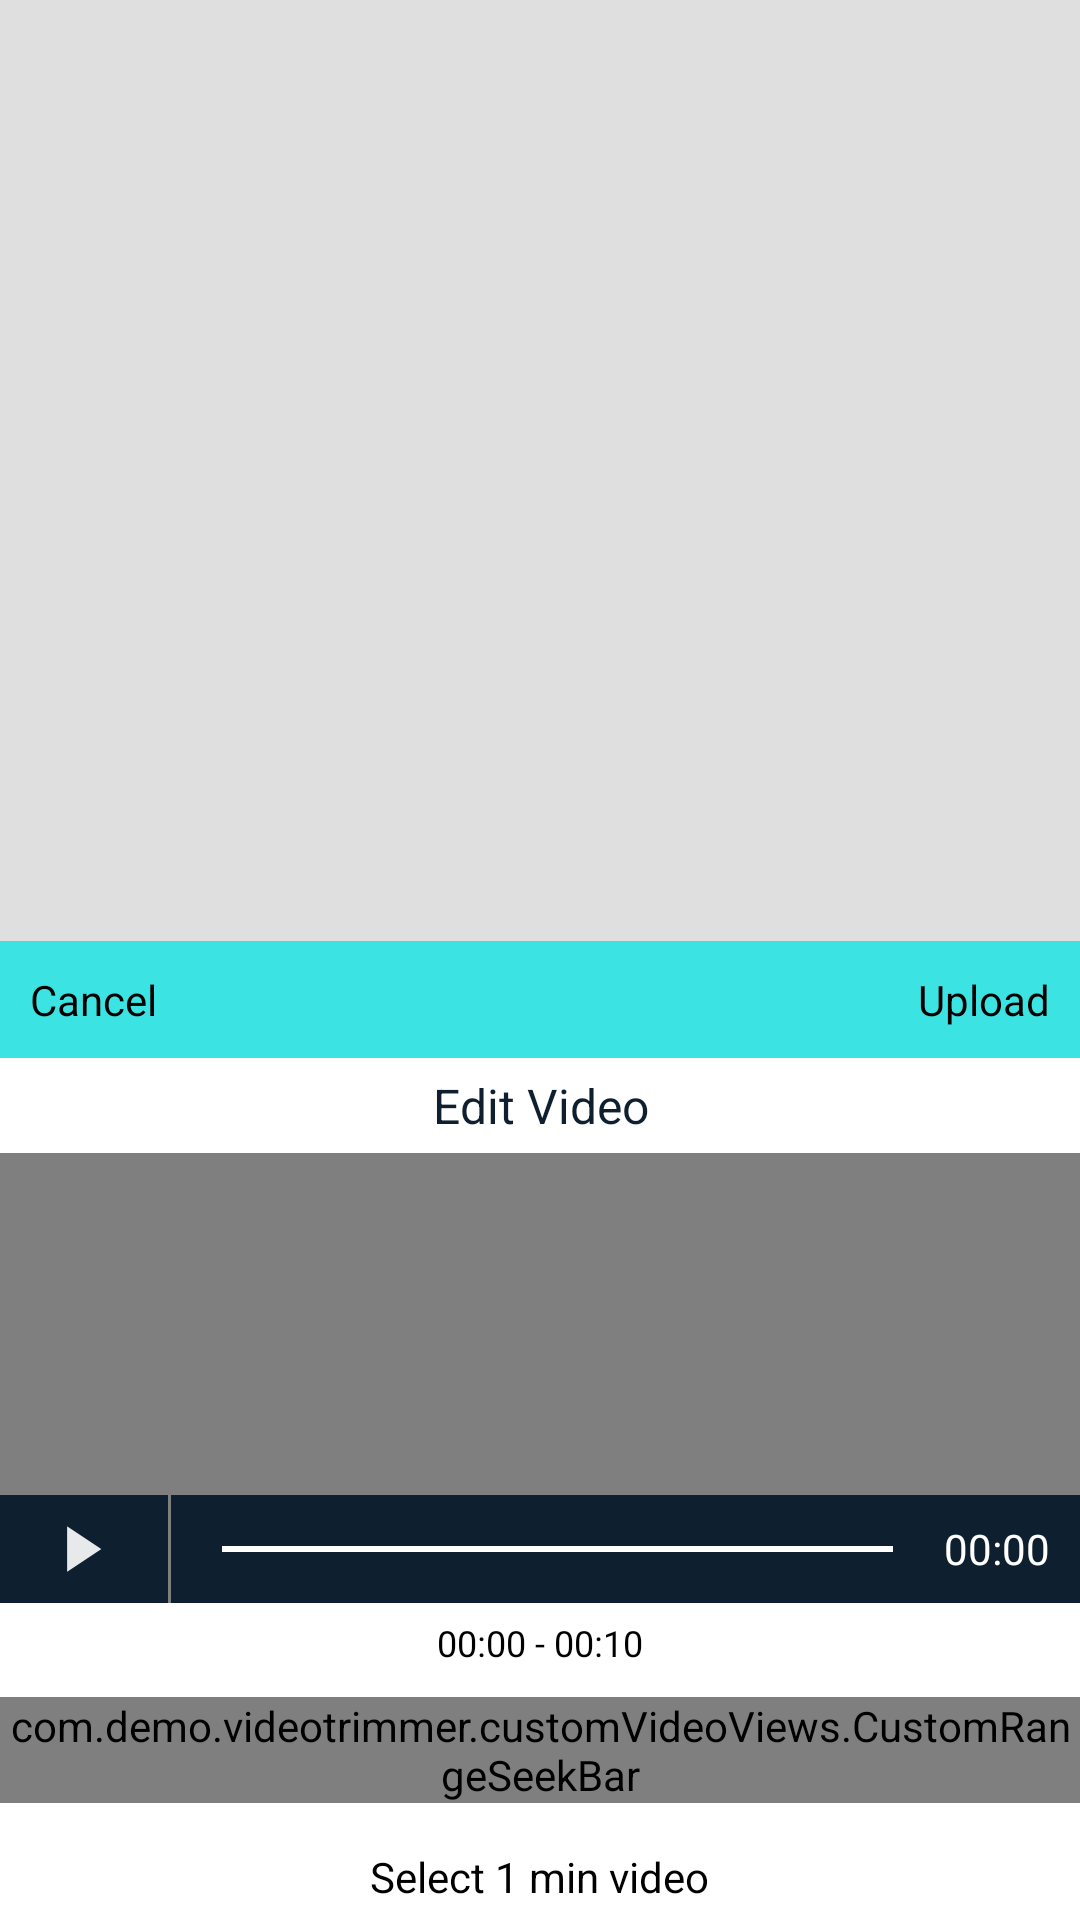

Android layout source for this screen:
<!-- AndroidManifest.xml: application theme AppTheme -->
<!-- res/layout/activity_video_trim.xml -->
<?xml version="1.0" encoding="utf-8"?>
<RelativeLayout xmlns:android="http://schemas.android.com/apk/res/android"
    android:layout_width="match_parent"
    android:layout_height="match_parent"
    android:background="@color/color_gray_alpha"
    android:orientation="vertical">

    <LinearLayout
        android:layout_width="match_parent"
        android:layout_height="wrap_content"
        android:layout_alignParentBottom="true"
        android:background="@color/white"
        android:orientation="vertical">

        <RelativeLayout
            android:layout_width="match_parent"
            android:layout_height="wrap_content"
            android:background="@color/seekbar_color"
            android:padding="5dp"
            android:orientation="horizontal">

            <TextView
                android:id="@+id/txtVideoCancel"
                android:layout_width="wrap_content"
                android:layout_height="wrap_content"
                android:padding="5dp"
                android:textColor="@color/text_color"
                android:text="@string/cancel"
                android:textSize="14sp" />

            <TextView
                android:id="@+id/txtVideoUpload"
                android:layout_width="wrap_content"
                android:layout_height="wrap_content"
                android:layout_alignParentRight="true"
                android:padding="5dp"
                android:text="@string/upload"
                android:textColor="@color/text_color"
                android:textSize="14sp"
                android:visibility="visible" />

        </RelativeLayout>

        <TextView
            android:id="@+id/txtVideoEditTitle"
            android:layout_width="match_parent"
            android:layout_height="wrap_content"
            android:layout_centerHorizontal="true"
            android:layout_marginTop="5dp"
            android:gravity="center"
            android:text="Edit Video"
            android:textColor="@color/app_blue"
            android:textSize="16sp" />


        <RelativeLayout
            android:id="@+id/llVideoView"
            android:layout_width="match_parent"
            android:layout_height="@dimen/video_view_height"
            android:layout_gravity="center"
            android:layout_marginTop="5dp"
            android:gravity="center"
            android:orientation="horizontal">

            <VideoView
                android:id="@+id/videoView"
                android:layout_width="match_parent"
                android:layout_height="match_parent"
                android:layout_centerInParent="true"
                android:layout_gravity="center" />

            <LinearLayout
                android:layout_width="match_parent"
                android:layout_height="wrap_content"
                android:layout_alignParentBottom="true"
                android:background="@color/app_blue"
                android:orientation="horizontal">

                <RelativeLayout
                    android:layout_width="wrap_content"
                    android:layout_height="wrap_content"
                    android:paddingBottom="10dp"
                    android:paddingLeft="20dp"
                    android:paddingRight="20dp"
                    android:paddingTop="10dp">

                    <ImageView
                        android:id="@+id/imgPlay"
                        android:layout_width="wrap_content"
                        android:layout_height="wrap_content"
                        android:background="@drawable/ic_white_play" />
                </RelativeLayout>

                <VideoView
                    android:layout_width="1dp"
                    android:layout_height="match_parent"
                    android:background="@color/white" />

                <SeekBar
                    android:id="@+id/seekBarVideo"
                    android:layout_width="0dp"
                    android:layout_height="wrap_content"
                    android:layout_gravity="center"
                    android:layout_weight="1"
                    android:progress="0"
                    android:progressDrawable="@drawable/seekbar_drawable_video"
                    android:thumb="@drawable/circle_thumb" />

                <TextView
                    android:id="@+id/txtVideoLength"
                    android:layout_width="wrap_content"
                    android:layout_height="wrap_content"
                    android:layout_gravity="center"
                    android:layout_marginRight="10dp"
                    android:text="00:00"
                    android:textColor="@color/white"
                    android:textSize="14sp" />
            </LinearLayout>
        </RelativeLayout>

        <TextView
            android:id="@+id/txtVideoTrimSeconds"
            android:layout_width="wrap_content"
            android:layout_height="wrap_content"
            android:layout_gravity="center"
            android:layout_marginTop="5dp"
            android:text="00:00 - 00:10"
            android:textColor="@color/text_color"
            android:textSize="12sp" />

        <RelativeLayout
            android:layout_width="match_parent"
            android:layout_height="wrap_content"
            android:layout_gravity="center"
            android:layout_marginBottom="10dp"
            android:layout_marginTop="10dp">

            <com.demo.videotrimmer.customVideoViews.TileView
                android:id="@+id/timeLineView"
                android:layout_width="match_parent"
                android:layout_height="wrap_content"
                android:layout_centerInParent="true"
                android:orientation="horizontal" />

            <com.demo.videotrimmer.customVideoViews.CustomRangeSeekBar
                android:id="@+id/timeLineBar"
                android:layout_width="match_parent"
                android:layout_height="wrap_content"
                android:layout_centerInParent="true" />
        </RelativeLayout>

        <TextView
            android:layout_width="wrap_content"
            android:layout_height="wrap_content"
            android:layout_gravity="center"
            android:layout_marginBottom="5dp"
            android:layout_marginTop="5dp"
            android:text="@string/select_video_text"
            android:textColor="@color/text_color"
            android:textSize="14sp" />

    </LinearLayout>

</RelativeLayout>
<!-- resources referenced by this layout -->
<resources>
  <color name="app_blue">#0e1f2f</color>
  <color name="color_gray_alpha">#65b7b7b7</color>
  <color name="seekbar_color">#3be3e3</color>
  <color name="text_color">#000000</color>
  <color name="white">#fff</color>
  <dimen name="video_view_height">150dp</dimen>
  <!-- drawable ic_white_play: png bitmap (drawable-xhdpi, 1277 bytes) -->
  <!-- drawable seekbar_drawable_video (drawable) -->
  <?xml version="1.0" encoding="utf-8"?>
  <layer-list xmlns:android="http://schemas.android.com/apk/res/android">
      <item android:id="@android:id/background">
          <shape android:shape="line">
              <stroke
                  android:width="2dp"
                  android:color="@color/white" />
          </shape>
      </item>
      <item android:id="@android:id/progress">
          <clip>
              <shape android:shape="line">
                  <stroke
                      android:width="2dp"
                      android:color="@color/seekbar_color" />
              </shape>
          </clip>
      </item>
  </layer-list>
  <string name="cancel">Cancel</string>
  <string name="select_video_text">Select 1 min video</string>
  <string name="upload">Upload</string>
  <style name="AppTheme" parent="Theme.AppCompat.Light.DarkActionBar">
          
          <item name="colorPrimary">@color/colorPrimary</item>
          <item name="colorPrimaryDark">@color/colorPrimaryDark</item>
          <item name="colorAccent">@color/colorAccent</item>
      </style>
  <color name="colorPrimary">#3F51B5</color>
  <color name="colorPrimaryDark">#303F9F</color>
  <color name="colorAccent">#FF4081</color>
</resources>
